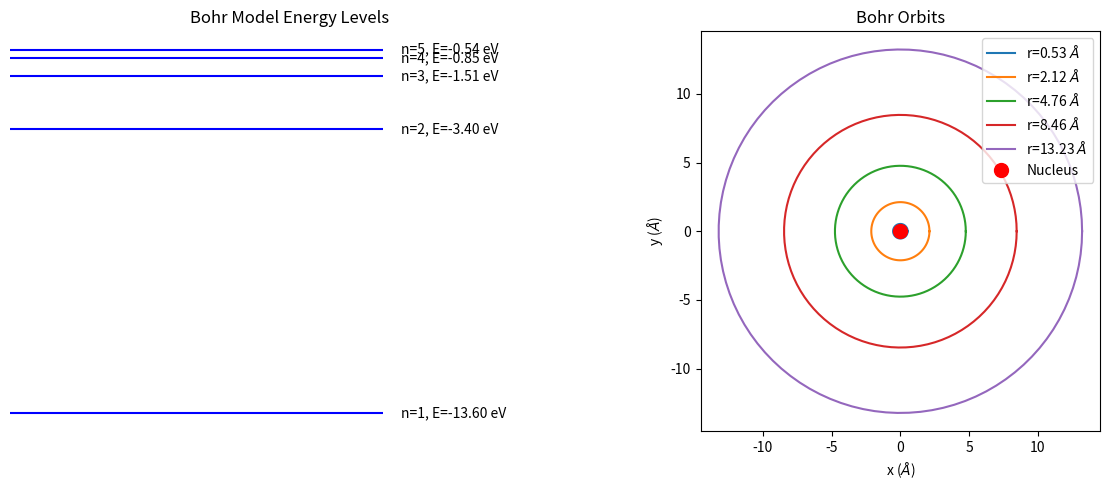

Reproduce this figure in Python.
%matplotlib inline
import numpy as np
import matplotlib.pyplot as plt

def bohr_model(n_max):
    n = np.arange(1, n_max + 1)
    # Energy in eV
    E = -13.6 / (n**2)
    # Radius in Angstroms
    r = 0.529 * (n**2)
    return n, E, r

def plot_bohr(n, E, r):
    fig, (ax1, ax2) = plt.subplots(1, 2, figsize=(12, 5))
    
    # Energy levels
    for i, e in enumerate(E):
        ax1.hlines(e, 0, 1, colors='b')
        ax1.text(1.05, e, f'n={n[i]}, E={e:.2f} eV', va='center')
    ax1.set_xlim(0, 1.5)
    ax1.set_ylabel('Energy (eV)')
    ax1.set_title('Bohr Model Energy Levels')
    ax1.axis('off')
    
    # Orbits
    theta = np.linspace(0, 2*np.pi, 100)
    for rad in r:
        ax2.plot(rad * np.cos(theta), rad * np.sin(theta), label=f'r={rad:.2f} $\AA$')
    ax2.plot(0, 0, 'ro', markersize=10, label='Nucleus')
    ax2.set_aspect('equal')
    ax2.set_xlabel('x ($\AA$)')
    ax2.set_ylabel('y ($\AA$)')
    ax2.set_title('Bohr Orbits')
    ax2.legend()
    
    plt.tight_layout()
    plt.show()

if __name__ == "__main__":
    n, E, r = bohr_model(5)
    plot_bohr(n, E, r)
